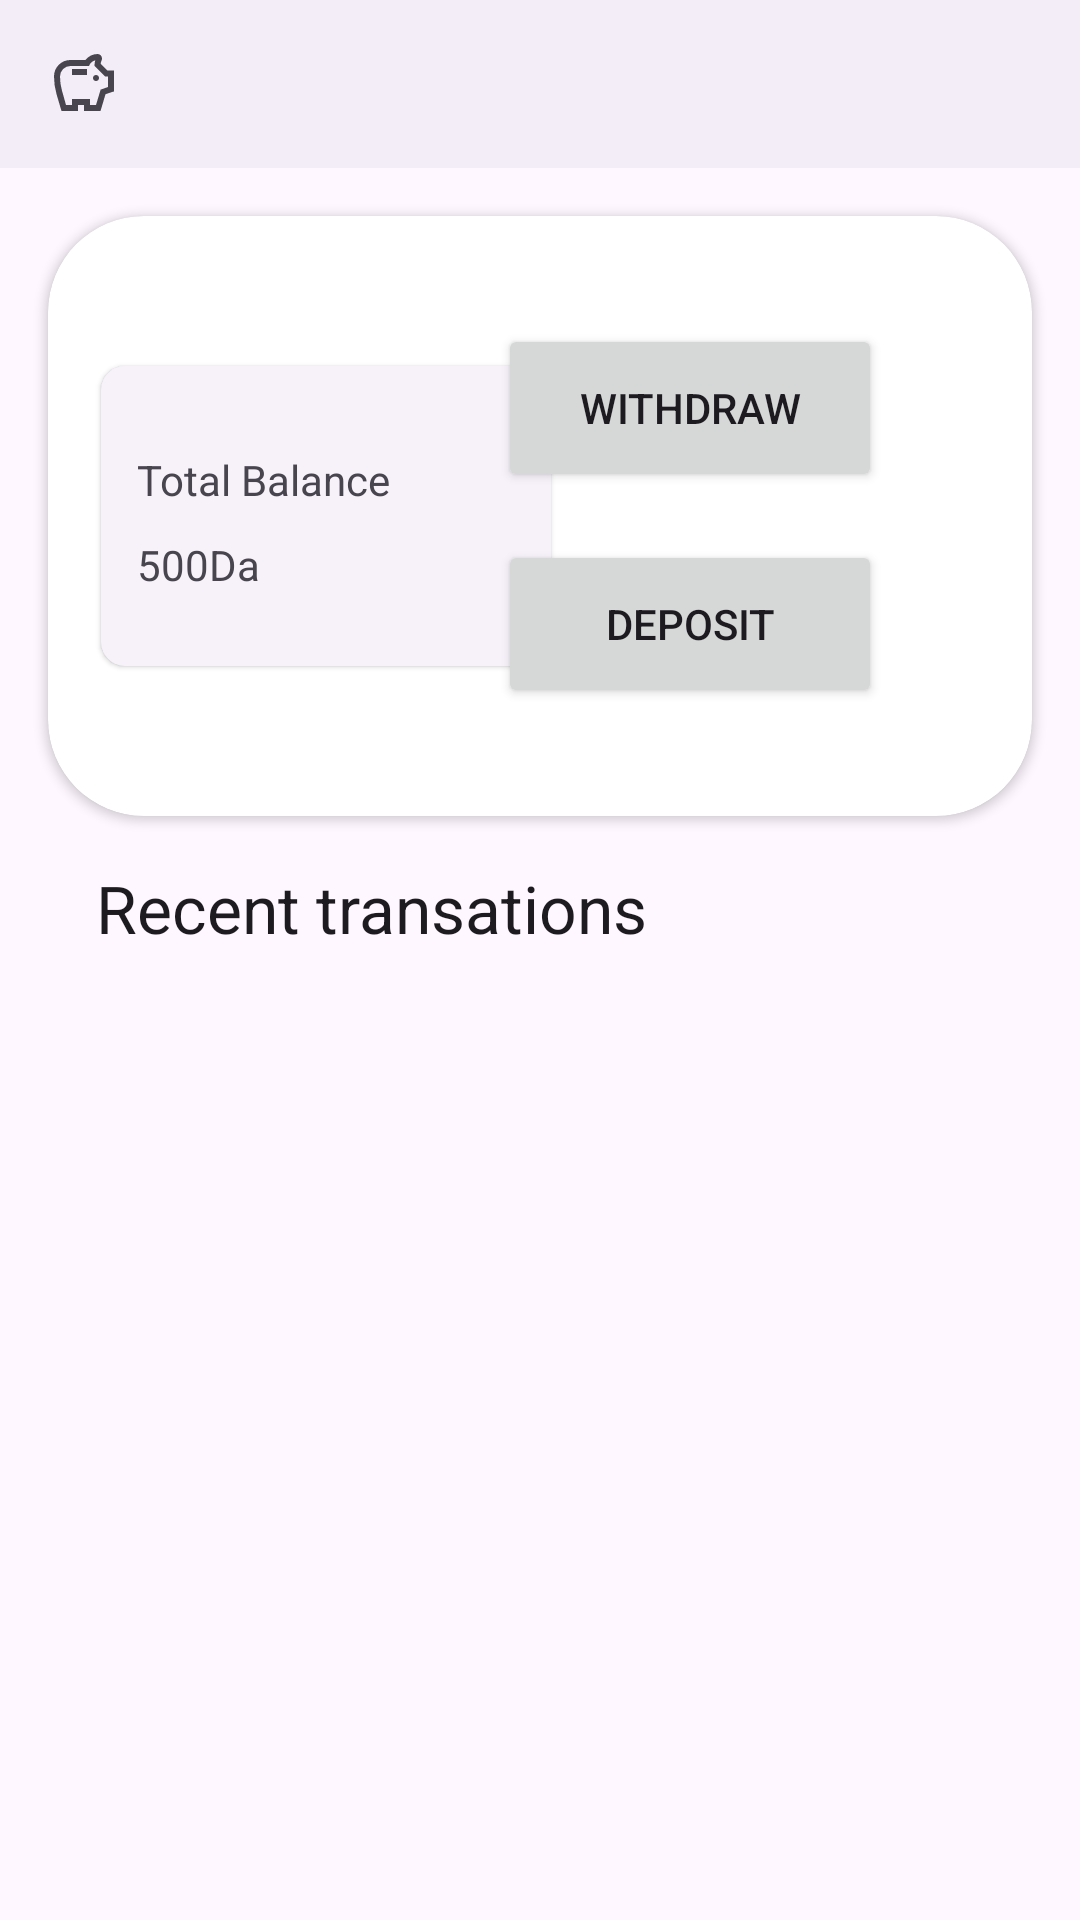

Android layout source for this screen:
<!-- AndroidManifest.xml: application theme AppTheme -->
<!-- res/layout/overview_screen.xml -->
<?xml version="1.0" encoding="utf-8"?>
<androidx.coordinatorlayout.widget.CoordinatorLayout xmlns:android="http://schemas.android.com/apk/res/android"
    xmlns:tools="http://schemas.android.com/tools"
    android:layout_width="match_parent"
    android:layout_height="match_parent"
    xmlns:app="http://schemas.android.com/apk/res-auto">

    <com.google.android.material.appbar.AppBarLayout
        android:layout_width="match_parent"
        android:layout_height="wrap_content">

        <com.google.android.material.appbar.CollapsingToolbarLayout
            android:layout_width="match_parent"
            android:layout_height="match_parent">

            <Toolbar
                android:layout_width="match_parent"
                android:layout_height="wrap_content"
                android:logo="@drawable/ic_savings"
                android:title="@string/app_name">

            </Toolbar>
        </com.google.android.material.appbar.CollapsingToolbarLayout>
    </com.google.android.material.appbar.AppBarLayout>

    <ScrollView
        android:layout_width="match_parent"
        android:layout_height="wrap_content"
        app:layout_behavior="com.google.android.material.appbar.AppBarLayout$ScrollingViewBehavior">

        <LinearLayout
            android:layout_width="match_parent"
            android:layout_height="wrap_content"
            android:orientation="vertical">

            <androidx.cardview.widget.CardView
                android:layout_width="match_parent"
                android:layout_height="wrap_content"
                android:layout_margin="16dp"
                android:elevation="20dp"
                app:cardCornerRadius="32dp">

                <androidx.constraintlayout.widget.ConstraintLayout
                    android:layout_width="match_parent"
                    android:layout_height="200dp">

                    <androidx.cardview.widget.CardView
                        style="@style/Widget.Material3.CardView.Elevated"
                        android:layout_width="150dp"
                        android:layout_height="100dp"
                        android:text="Balance"
                        app:cardCornerRadius="8dp"
                        app:layout_constraintBottom_toBottomOf="parent"
                        app:layout_constraintEnd_toEndOf="parent"
                        app:layout_constraintHorizontal_bias="0.1"
                        app:layout_constraintStart_toStartOf="parent"
                        app:layout_constraintTop_toTopOf="parent"
                        app:layout_constraintCircleRadius="16dp"
                        android:elevation="24dp">

                        <androidx.constraintlayout.widget.ConstraintLayout
                            android:id="@+id/balance_display"
                            android:layout_width="match_parent"
                            android:layout_height="match_parent">

                            <TextView
                                android:id="@+id/total_balance"
                                android:layout_width="wrap_content"
                                android:layout_height="wrap_content"
                                android:text="Total Balance"
                                app:layout_constraintBottom_toBottomOf="parent"
                                app:layout_constraintStart_toStartOf="parent"
                                app:layout_constraintTop_toTopOf="parent"
                                app:layout_constraintVertical_bias="0.35"
                                android:layout_marginStart="12dp" />

                            <TextView
                                android:id="@+id/balance_amount"
                                android:layout_width="wrap_content"
                                android:layout_height="wrap_content"
                                android:text="500Da"
                                app:layout_constraintBottom_toBottomOf="parent"
                                app:layout_constraintStart_toStartOf="parent"
                                app:layout_constraintTop_toTopOf="parent"
                                app:layout_constraintVertical_bias="0.7"
                                android:layout_marginStart="12dp" />
                        </androidx.constraintlayout.widget.ConstraintLayout>


                    </androidx.cardview.widget.CardView>

                    <Button
                        android:id="@+id/button2"
                        android:layout_width="wrap_content"
                        android:layout_height="wrap_content"
                        android:text="Deposit"
                        app:layout_constraintBottom_toBottomOf="parent"
                        app:layout_constraintEnd_toEndOf="parent"
                        app:layout_constraintHorizontal_bias="0.75"
                        app:layout_constraintStart_toStartOf="parent"
                        app:layout_constraintTop_toTopOf="parent"
                        app:layout_constraintVertical_bias="0.75"
                        android:minHeight="56dp"
                        android:minWidth="128dp" />

                    <Button
                        android:id="@+id/button"
                        android:layout_width="wrap_content"
                        android:layout_height="wrap_content"
                        android:minWidth="128dp"
                        android:minHeight="56dp"
                        android:text="Withdraw"
                        app:layout_constraintBottom_toBottomOf="parent"
                        app:layout_constraintEnd_toEndOf="parent"
                        app:layout_constraintHorizontal_bias="0.75"
                        app:layout_constraintStart_toStartOf="parent"
                        app:layout_constraintTop_toTopOf="parent"
                        app:layout_constraintVertical_bias="0.25" />

                </androidx.constraintlayout.widget.ConstraintLayout>
            </androidx.cardview.widget.CardView>

            <TextView
                android:layout_width="wrap_content"
                android:layout_height="wrap_content"
                style="@style/TextAppearance.Material3.TitleLarge"
                android:layout_marginHorizontal="32dp"
                android:text="Recent transations" />

            <androidx.recyclerview.widget.RecyclerView
                android:layout_width="match_parent"
                android:layout_height="match_parent"
                android:paddingVertical="16dp" />
        </LinearLayout>
    </ScrollView>

</androidx.coordinatorlayout.widget.CoordinatorLayout>
<!-- resources referenced by this layout -->
<resources>
  <!-- drawable ic_savings (drawable) -->
  <vector xmlns:android="http://schemas.android.com/apk/res/android"
      android:width="24dp"
      android:height="24dp"
      android:viewportWidth="960"
      android:viewportHeight="960"
      android:tint="?attr/colorControlNormal">
      <path
          android:fillColor="@android:color/white"
          android:pathData="M640,440Q657,440 668.5,428.5Q680,417 680,400Q680,383 668.5,371.5Q657,360 640,360Q623,360 611.5,371.5Q600,383 600,400Q600,417 611.5,428.5Q623,440 640,440ZM320,360L520,360L520,280L320,280L320,360ZM180,840Q146,726 113,612.5Q80,499 80,380Q80,288 144,224Q208,160 300,160L500,160Q529,122 570.5,101Q612,80 660,80Q685,80 702.5,97.5Q720,115 720,140Q720,146 718.5,152Q717,158 715,163Q711,174 707.5,185.5Q704,197 702,209L793,300L880,300L880,579L767,616L700,840L480,840L480,760L400,760L400,840L180,840ZM240,760L320,760L320,680L560,680L560,760L640,760L702,554L800,521L800,380L760,380L620,240Q620,220 622.5,201.5Q625,183 630,164Q601,172 579,191.5Q557,211 547,240L300,240Q242,240 201,281Q160,322 160,380Q160,478 187,571.5Q214,665 240,760ZM480,462Q480,462 480,462Q480,462 480,462Q480,462 480,462Q480,462 480,462L480,462Q480,462 480,462Q480,462 480,462Q480,462 480,462Q480,462 480,462L480,462L480,462L480,462L480,462L480,462L480,462L480,462L480,462L480,462L480,462Z" />
  </vector>
  <string name="app_name">Budgeter</string>
  <style name="AppTheme" parent="Theme.Material3.DayNight.NoActionBar" />
</resources>
